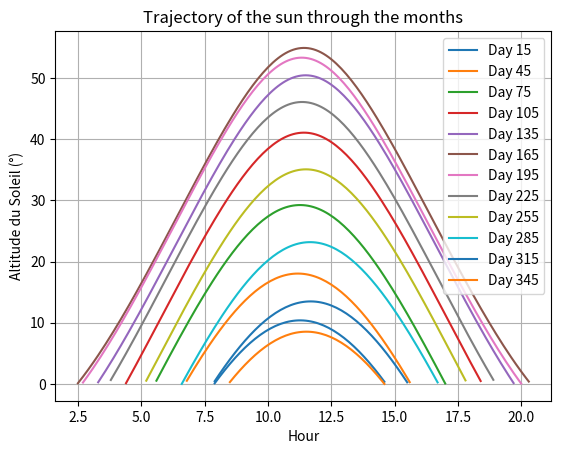
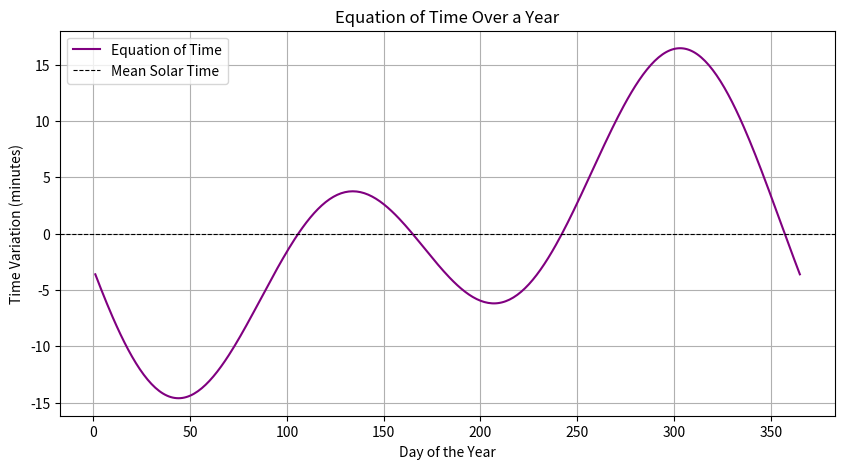
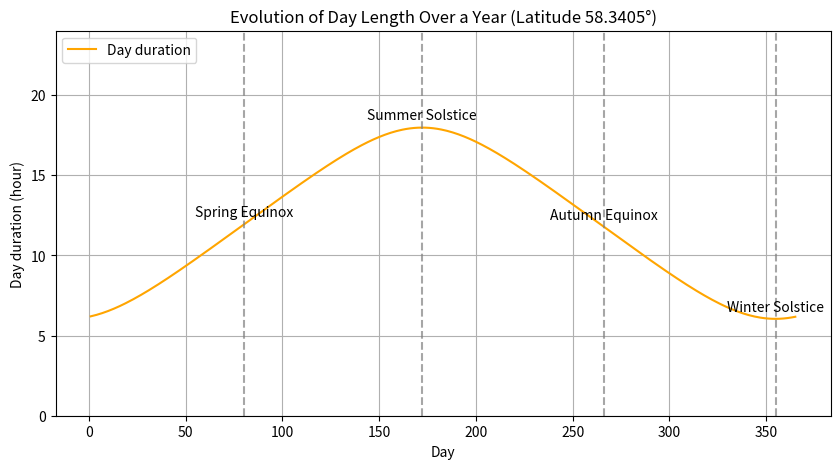
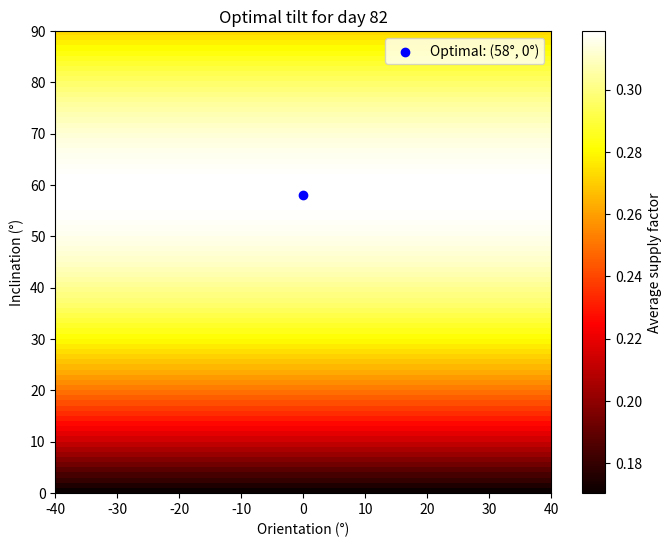
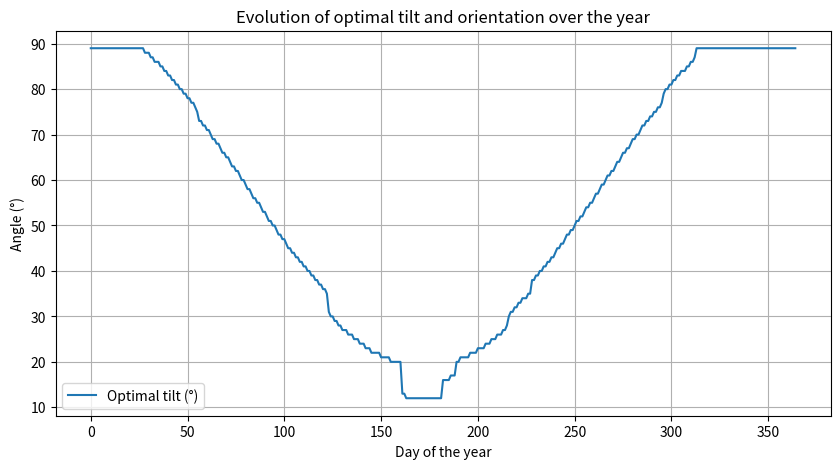

Source code (Python) for these figures, in order: (Note: this script raises an exception after producing the figures.)

from math import sin, cos, tan, asin, acos, atan, radians, atan2, pi
import numpy as np
import csv
import matplotlib.pyplot as plt
from datetime import datetime, timedelta

DEG_TO_RAD = pi/180
RAD_TO_DEG = 180/pi

def calculate_declination(day_of_year):
    # Relative to the equator
    return 23.45 * sin((360 / 365) * (284 + day_of_year) * DEG_TO_RAD)

def calculate_equation_of_time(day_of_year):
    # Variation of a few minutes throughout the day
    b = (day_of_year - 81) * 360 / 364
    return 9.87 * sin(2 * b * DEG_TO_RAD) - 7.53 * cos(b * DEG_TO_RAD) - 1.5 * sin(b * DEG_TO_RAD)


def calculate_day_duration(lat, day_of_year):
    cos_hr = -tan(lat * DEG_TO_RAD) * tan(calculate_declination(day_of_year) * DEG_TO_RAD)
    if abs(cos_hr) > 1:
        Hr = 0
    else:
        Hr = acos(cos_hr)
    
    T_day = 12 - (Hr * RAD_TO_DEG / 15)
    T_night = 12 + (Hr * RAD_TO_DEG / 15)
    
    D_day = T_night - T_day
    return D_day

def calculate_solar_coor(lat, lon, day_of_year, time_hours):
    decl = calculate_declination(day_of_year) * DEG_TO_RAD
    solar_time = time_hours + (lon / 15) - (calculate_equation_of_time(day_of_year) / 60)
    Hr = 15 * (solar_time - 12)
    Hr = Hr * DEG_TO_RAD
    lat = lat * DEG_TO_RAD
    
    alt = asin(sin(lat) * sin(decl) + cos(lat) * cos(decl) * cos(Hr))
    alt = alt * RAD_TO_DEG
    
    az = atan2(sin(Hr), (sin(lat) * cos(Hr) - cos(lat) * tan(decl))) * RAD_TO_DEG
    if az < 0 and Hr * RAD_TO_DEG > 0:
        az += 180
    if az > 0 and Hr * RAD_TO_DEG < 0:
        az -= 180
    
    return alt, az

def global_trajectory(lat, lon, day_of_year,scale=10):
    times = [x * (1 / scale) for x in range(0, 24 * scale)] 
    azimuth = []
    altitude = []
    for time in times:
        alt, az = calculate_solar_coor(lat, lon, day_of_year, time)
        if alt > 0:
            altitude.append(alt), azimuth.append(az)
        else:
            altitude.append(None), azimuth.append(None)
    return azimuth, altitude, times

############################# Coordinates ###############################

lat, lon = 58.3405, 8.59343 # Grimstad
#lat, lon = 69.3856, 18.57183
period = 365

for day in [15, 45, 75, 105, 135, 165, 195, 225, 255, 285, 315, 345]:
    azimuth, altitude, times = global_trajectory(lat, lon, day)
    plt.plot(times, altitude, label=f'Day {day}')

plt.xlabel("Hour")
plt.ylabel("Altitude du Soleil (°)")
plt.title("Trajectory of the sun through the months")
plt.legend()
plt.grid()
plt.show()

days = np.arange(1, 366)
equation_of_time = [calculate_equation_of_time(day) for day in days]

plt.figure(figsize=(10, 5))
plt.plot(days, equation_of_time, label="Equation of Time", color='purple')
plt.xlabel("Day of the Year")
plt.ylabel("Time Variation (minutes)")
plt.title("Equation of Time Over a Year")
plt.axhline(0, color='black', linestyle='--', linewidth=0.8, label="Mean Solar Time")
plt.legend()
plt.grid(True)
plt.show()

def plot_daylight_duration(lat):
    days = np.arange(1, 366)
    durations = [calculate_day_duration(lat, day) for day in days]

    plt.figure(figsize=(10, 5))
    plt.plot(days, durations, label="Day duration", color="orange")

    solstices = [80, 172, 266, 355]
    labels = ["Spring Equinox", "Summer Solstice", "Autumn Equinox", "Winter Solstice"]
    for i, s in enumerate(solstices):
        plt.axvline(x=s, color="gray", linestyle="dashed", alpha=0.7)
        plt.text(s, durations[s-1] + 0.5, labels[i], ha="center", fontsize=10)

    plt.xlabel("Day")
    plt.ylabel("Day duration (hour)")
    plt.title(f"Evolution of Day Length Over a Year (Latitude {lat}°)")
    plt.ylim(0, 24)
    plt.grid(True)
    plt.legend()
    plt.show()

plot_daylight_duration(lat)

################################## PV Power ####################################

def supply_factor(az, alt, incl_x, incl_y):
    pf = []
    for i in range(len(alt)):
        if az[i] is not None and alt[i] is not None:
            theta = acos(
                sin(alt[i] * DEG_TO_RAD) * cos(incl_x * DEG_TO_RAD) +
                cos(alt[i] * DEG_TO_RAD) * sin(incl_x * DEG_TO_RAD) * cos((az[i] - incl_y) * DEG_TO_RAD)
            )
            value = max(0, cos(theta))
            pf.append(value)
        else:
            pf.append(None)
    return pf

def find_optimal_tilt(lat, lon, day_of_year, plot):
    range_incl_x = np.arange(0, 90, 1)
    range_incl_y = np.arange(-40, 40, 1)
    range_incl_y = [0] # fix at 0 deg
    global total_power
    total_power = np.zeros((len(range_incl_x), len(range_incl_y)))
    
    for i, incl_x in enumerate(range_incl_x):
        for j, incl_y in enumerate(range_incl_y):
            power_values = []
            for hour in range(0, 24, 1):
                alt, az = calculate_solar_coor(lat, lon, day_of_year, hour)
                su_f = supply_factor([az], [alt], incl_x, incl_y)[0]
                if not np.isnan(su_f):
                    power_values.append(su_f)
            total_power[i, j] = np.mean(power_values) if power_values else 0
    
    best_idx_pf = np.unravel_index(np.argmax(total_power), total_power.shape)
    best_incl_x, best_incl_y = range_incl_x[best_idx_pf[0]], range_incl_y[best_idx_pf[1]]
    
    if plot:
        plt.figure(figsize=(8, 6))
        plt.imshow(total_power, extent=[-40, 40, 0, 90], origin="lower", aspect="auto", cmap="hot")
        plt.colorbar(label="Average supply factor")
        plt.scatter(best_incl_y, best_incl_x, color='blue', label=f"Optimal: ({best_incl_x}°, {best_incl_y}°)")
        plt.xlabel("Orientation (°)")
        plt.ylabel("Inclination (°)")
        plt.title(f"Optimal tilt for day {day_of_year}")
        plt.legend()
        plt.show()
    
    return best_incl_x, best_incl_y, best_idx_pf


################################ Optimal tilt #################################

optimal_incl = []
optimal_ori = []
mean_pf_optimal = []
duration = 365

find_optimal_tilt(lat, lon, 82, plot=True)

for day_of_year in range(0, duration):
    print(f"Day {day_of_year}")
    x, y, best_idx_pf = find_optimal_tilt(lat, lon, day_of_year, plot=False)
    optimal_incl.append(x)
    optimal_ori.append(y)
    su_f_optimal = total_power[best_idx_pf[0], best_idx_pf[1]]
    mean_pf_optimal.append(su_f_optimal)

mean_incl = np.mean(optimal_incl)
mean_ori = np.mean(optimal_ori)
mean_pf_for_optimal_incl = np.mean(mean_pf_optimal)

plt.figure(figsize=(10, 5))
plt.plot(range(duration), optimal_incl, label="Optimal tilt (°)")
#plt.plot(range(duration), optimal_ori, label="Optimal orientation (°)")
plt.xlabel("Day of the year")
plt.ylabel("Angle (°)")
plt.title("Evolution of optimal tilt and orientation over the year")
plt.legend()
plt.grid()
plt.show()

print(f"Average optimal tilt: {mean_incl}°")
print(f"Average optimal orientation: {mean_ori}°")
print(f"Mean supply factor for optimal tilts: {mean_pf_for_optimal_incl:.3f}")


##################### log data #######################

incl_x = mean_incl
incl_y = mean_ori

csv_filename = "C:/Users/louis/OneDrive/Documents/pro/isat/4A/UIA/Smart_grid/code/Data_creation/Su_f_profil.csv"

with open(csv_filename, mode="w", newline="") as file:
    writer = csv.writer(file)
    header = ["time", "Su_f"]
    writer.writerow(header)

    for day_of_year in range(duration):
        date = datetime(2023, 1, 1) + timedelta(days=day_of_year)

        az, alt, times = global_trajectory(lat, lon, day_of_year, scale=1)
        su_f_values = supply_factor(az, alt, incl_x, incl_y)
        su_f_values = [0 if v is None else v for v in su_f_values]

        for hour, value in enumerate(su_f_values):
            timestamp = date.replace(hour=hour, minute=0, second=0).strftime("%Y-%m-%d %H:%M:%S")
            writer.writerow([timestamp, value])

print(f"Data successfully saved in {csv_filename}")
